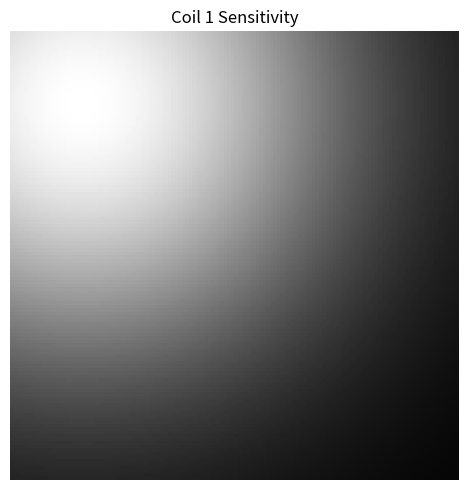
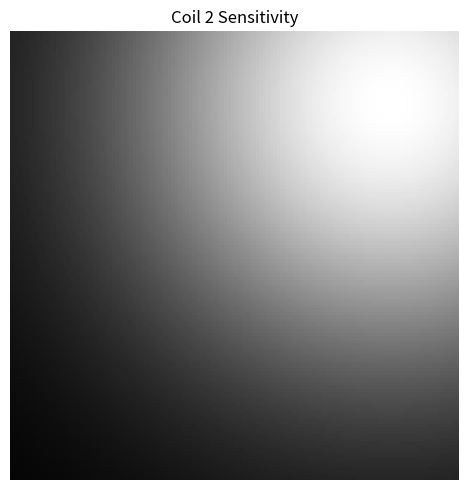
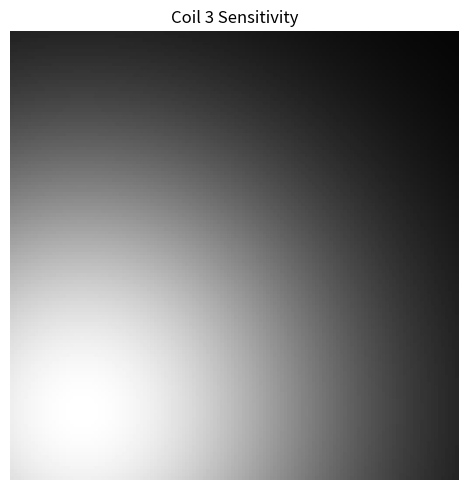
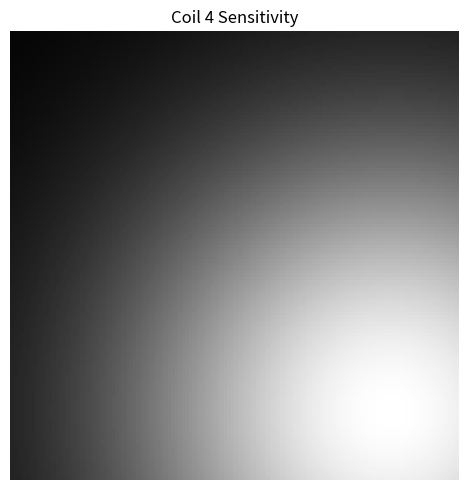
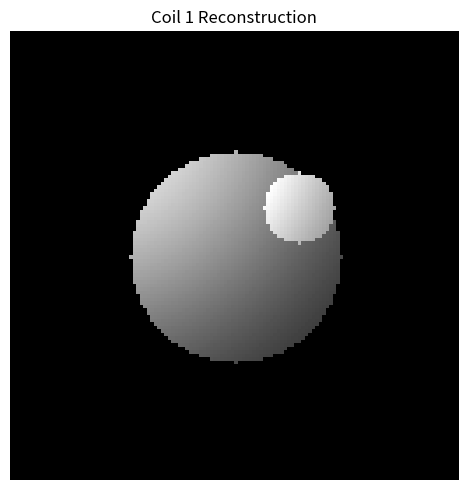
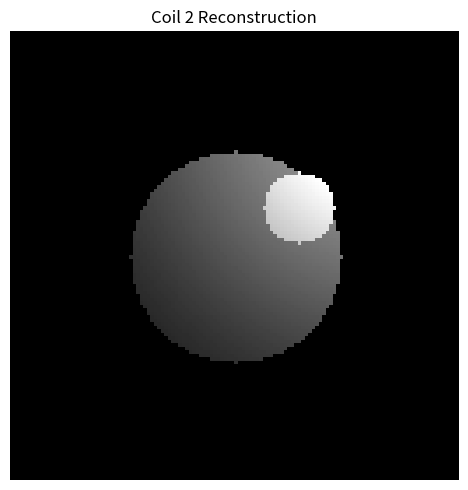
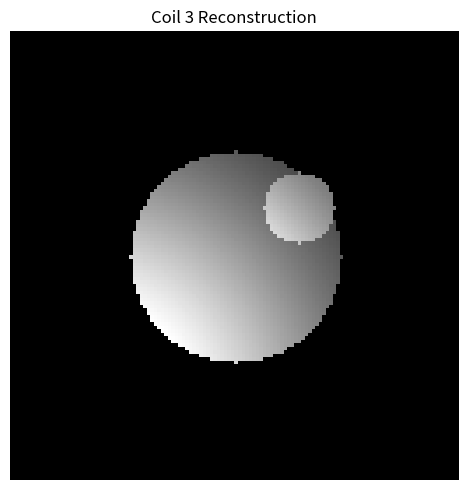
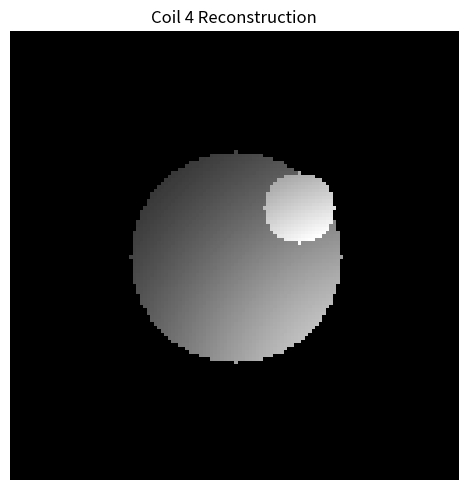
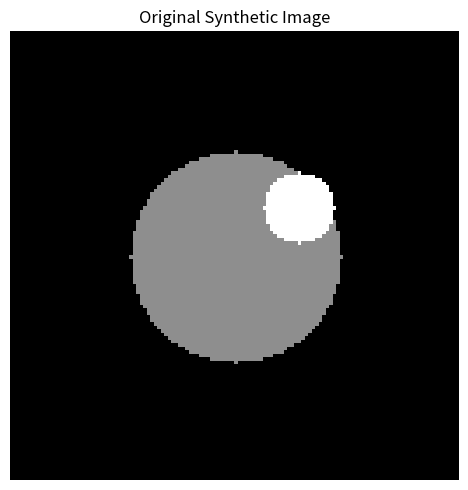
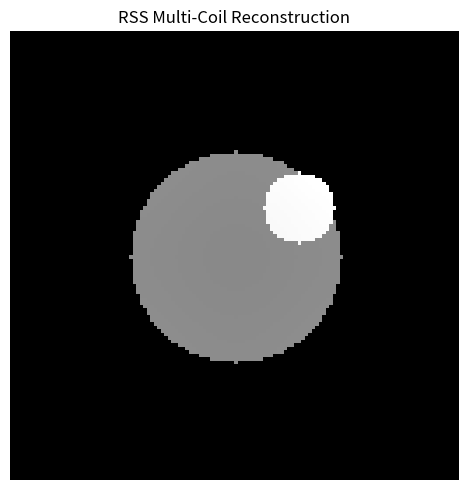

Source code (Python) for these figures, in order:
"""
Basic multi-coil MRI reconstruction using synthetic coil sensitivities.

This script demonstrates:

1. Creation of a synthetic object
2. Simulation of four receiver-coil sensitivity profiles
3. Generation of coil-specific images and k-space data
4. Reconstruction of individual coil images
5. Root-sum-of-squares (RSS) coil combination

Only synthetic data are used.
"""

import numpy as np
import matplotlib.pyplot as plt


# ------------------------------------------------------------
# 1. Create a synthetic image
# ------------------------------------------------------------

image_size = 128

image = np.zeros((image_size, image_size), dtype=float)

x, y = np.meshgrid(
    np.arange(image_size),
    np.arange(image_size),
)

# Main circular object
region_1 = (
    (x - 64) ** 2
    + (y - 64) ** 2
    <= 30 ** 2
)

# Smaller high-intensity object
region_2 = (
    (x - 82) ** 2
    + (y - 50) ** 2
    <= 10 ** 2
)

image[region_1] = 1.0
image[region_2] = 1.8


# ------------------------------------------------------------
# 2. Create four synthetic coil sensitivity profiles
# ------------------------------------------------------------

def gaussian_sensitivity(x, y, center_x, center_y, sigma):
    """
    Create a smooth Gaussian coil sensitivity profile.
    """

    return np.exp(
        -(
            (x - center_x) ** 2
            + (y - center_y) ** 2
        )
        / (2 * sigma ** 2)
    )


sigma = 55

coil_centers = [
    (20, 20),
    (108, 20),
    (20, 108),
    (108, 108),
]

coil_sensitivities = []

for center_x, center_y in coil_centers:
    sensitivity = gaussian_sensitivity(
        x,
        y,
        center_x,
        center_y,
        sigma
    )

    coil_sensitivities.append(sensitivity)

coil_sensitivities = np.array(
    coil_sensitivities
)


# ------------------------------------------------------------
# 3. Generate coil-specific images
# ------------------------------------------------------------

coil_images = (
    coil_sensitivities
    * image[np.newaxis, :, :]
)


# ------------------------------------------------------------
# 4. Transform each coil image into k-space
# ------------------------------------------------------------

coil_kspace = np.zeros(
    coil_images.shape,
    dtype=complex
)

for coil in range(
    coil_images.shape[0]
):
    coil_kspace[coil] = np.fft.fftshift(
        np.fft.fft2(
            np.fft.ifftshift(
                coil_images[coil]
            )
        )
    )


# ------------------------------------------------------------
# 5. Reconstruct individual coil images
# ------------------------------------------------------------

reconstructed_coils = np.zeros(
    coil_images.shape,
    dtype=complex
)

for coil in range(
    coil_kspace.shape[0]
):
    reconstructed_coils[coil] = np.fft.fftshift(
        np.fft.ifft2(
            np.fft.ifftshift(
                coil_kspace[coil]
            )
        )
    )


# ------------------------------------------------------------
# 6. Combine coils using root-sum-of-squares
# ------------------------------------------------------------

rss_image = np.sqrt(
    np.sum(
        np.abs(reconstructed_coils) ** 2,
        axis=0
    )
)


# Normalize for visualization
rss_normalized = (
    rss_image
    / np.max(rss_image)
)

image_normalized = (
    image
    / np.max(image)
)


# ------------------------------------------------------------
# 7. Display coil sensitivity profiles
# ------------------------------------------------------------

for coil in range(
    coil_sensitivities.shape[0]
):
    plt.figure(figsize=(5, 5))

    plt.imshow(
        coil_sensitivities[coil],
        cmap="gray",
        vmin=0,
        vmax=1
    )

    plt.title(
        f"Coil {coil + 1} Sensitivity"
    )

    plt.axis("off")
    plt.tight_layout()


# ------------------------------------------------------------
# 8. Display individual coil reconstructions
# ------------------------------------------------------------

for coil in range(
    reconstructed_coils.shape[0]
):
    plt.figure(figsize=(5, 5))

    plt.imshow(
        np.abs(
            reconstructed_coils[coil]
        ),
        cmap="gray"
    )

    plt.title(
        f"Coil {coil + 1} Reconstruction"
    )

    plt.axis("off")
    plt.tight_layout()


# ------------------------------------------------------------
# 9. Display original and RSS-combined images
# ------------------------------------------------------------

plt.figure(figsize=(5, 5))

plt.imshow(
    image_normalized,
    cmap="gray",
    vmin=0,
    vmax=1
)

plt.title(
    "Original Synthetic Image"
)

plt.axis("off")
plt.tight_layout()


plt.figure(figsize=(5, 5))

plt.imshow(
    rss_normalized,
    cmap="gray",
    vmin=0,
    vmax=1
)

plt.title(
    "RSS Multi-Coil Reconstruction"
)

plt.axis("off")
plt.tight_layout()


plt.show()
